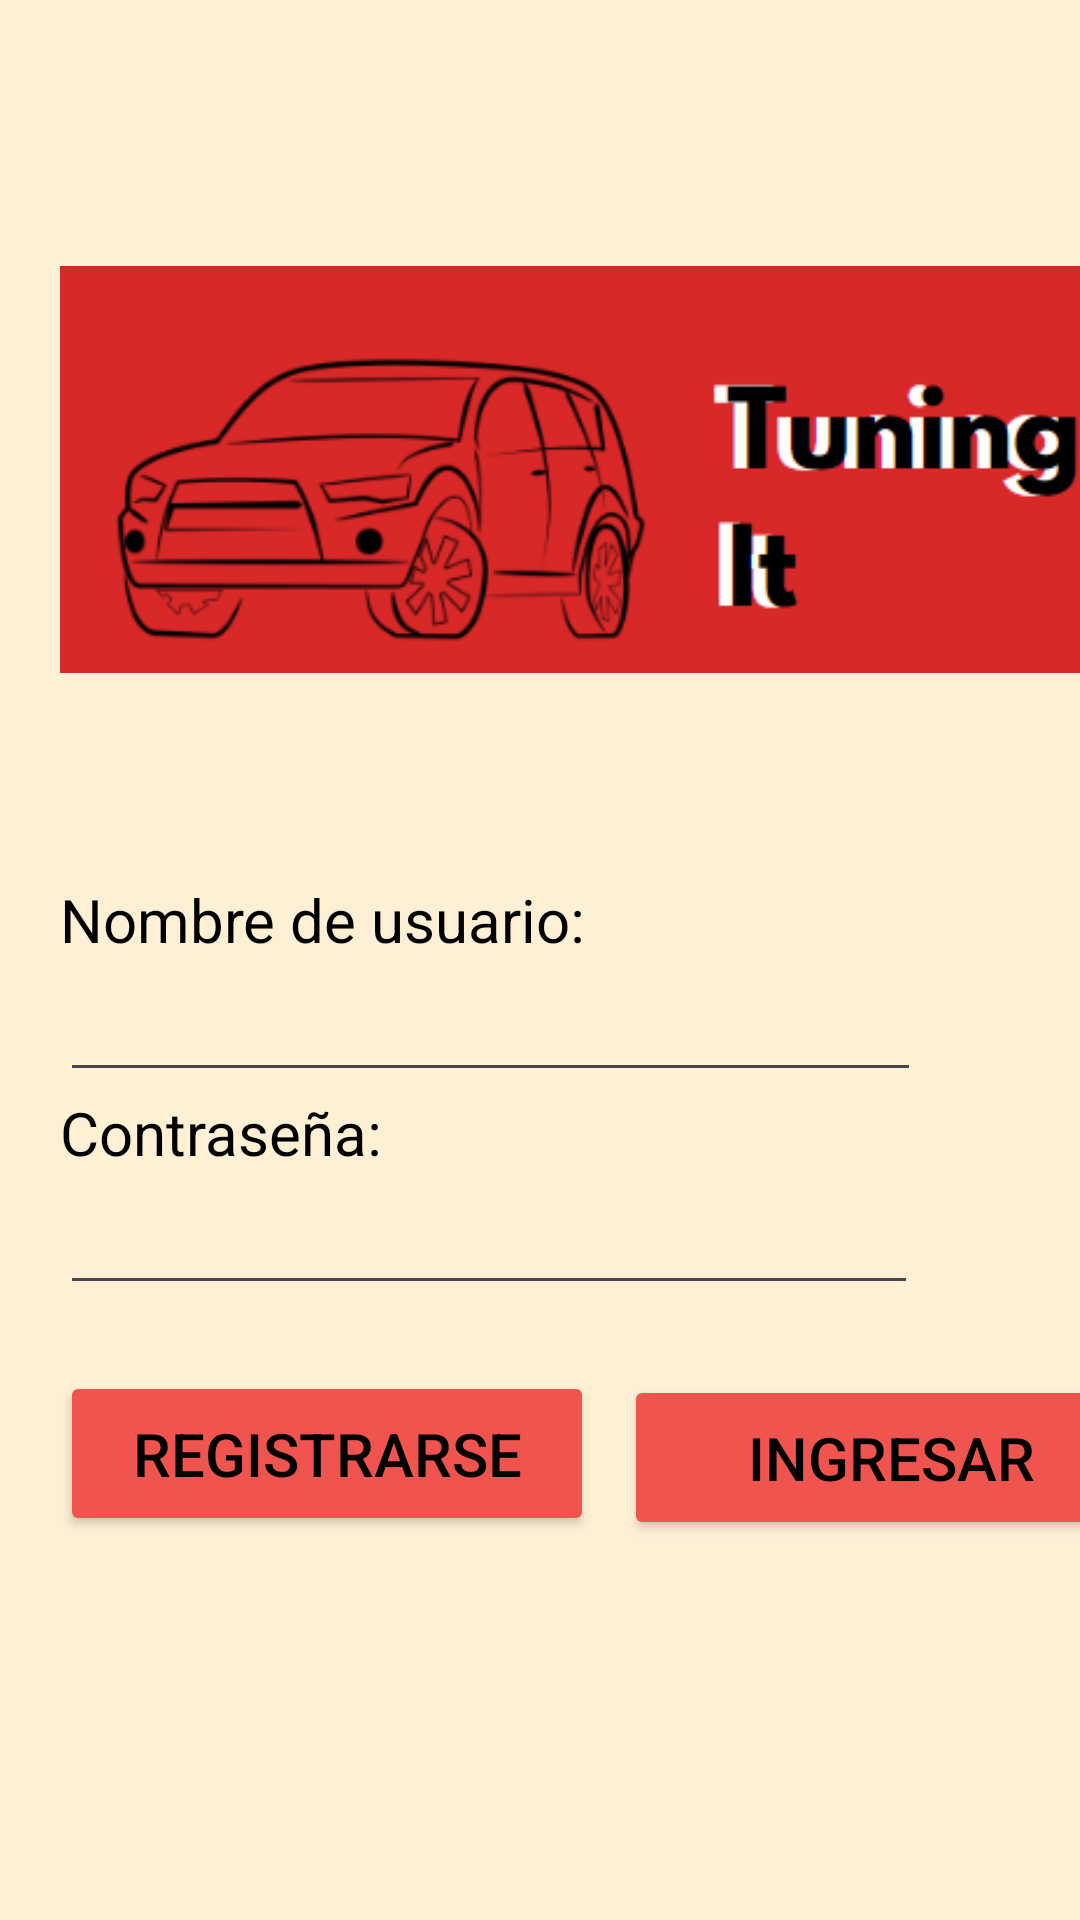

Android layout source for this screen:
<!-- AndroidManifest.xml: application theme Theme.TuningIt -->
<!-- res/layout/activity_main.xml -->
<?xml version="1.0" encoding="utf-8"?>
<androidx.constraintlayout.widget.ConstraintLayout xmlns:android="http://schemas.android.com/apk/res/android"
    xmlns:app="http://schemas.android.com/apk/res-auto"
    xmlns:tools="http://schemas.android.com/tools"
    android:id="@+id/main"
    android:layout_width="match_parent"
    android:layout_height="match_parent"
    android:background="@color/base"
    tools:context=".MainActivity">

    <LinearLayout
        android:id="@+id/linearLayout"
        android:layout_width="414dp"
        android:layout_height="597dp"
        android:orientation="vertical"

        android:padding="20dp"
        tools:ignore="MissingConstraints"
        tools:layout_editor_absoluteX="-3dp">

        <ImageView
            android:id="@+id/imageView2"
            android:layout_width="match_parent"
            android:layout_height="273dp"
            app:srcCompat="@drawable/a" />

        <TextView
            android:id="@+id/textView4"
            android:layout_width="284dp"
            android:layout_height="wrap_content"
            android:text="Nombre de usuario:"
            android:textColor="@color/negro"
            android:textSize="20sp" />

        <EditText
            android:id="@+id/tvNombreUsuario"
            android:layout_width="287dp"
            android:layout_height="wrap_content"
            android:ems="10"
            android:inputType="text"
            android:textColor="@color/negro"
            android:textSize="20sp" />

        <TextView
            android:id="@+id/textView5"
            android:layout_width="286dp"
            android:layout_height="wrap_content"
            android:text="Contraseña:"
            android:textColor="@color/negro"
            android:textSize="20sp" />

        <EditText
            android:id="@+id/tvContrasena"
            android:layout_width="286dp"
            android:layout_height="wrap_content"
            android:ems="10"
            android:inputType="textPassword"
            android:textColor="@color/negro"
            android:textSize="20sp" />

        <androidx.constraintlayout.widget.ConstraintLayout
            android:layout_width="match_parent"
            android:layout_height="match_parent">

            <Button
                android:id="@+id/btnIngresar"
                android:layout_width="178dp"
                android:layout_height="55dp"
                android:layout_marginEnd="8dp"
                android:backgroundTint="@color/rojo"
                android:text="Ingresar"
                android:textColor="@color/negro"
                android:textSize="20sp"
                app:layout_constraintBottom_toBottomOf="parent"
                app:layout_constraintEnd_toEndOf="parent"
                app:layout_constraintTop_toTopOf="parent"
                app:layout_constraintVertical_bias="0.269" />

            <Button
                android:id="@+id/btnRegistrar"
                android:layout_width="178dp"
                android:layout_height="55dp"
                android:backgroundTint="@color/rojo"
                android:text="Registrarse"
                android:textColor="@color/negro"
                android:textSize="20sp"
                app:layout_constraintBottom_toBottomOf="parent"
                app:layout_constraintEnd_toStartOf="@+id/btnIngresar"
                app:layout_constraintHorizontal_bias="0.0"
                app:layout_constraintStart_toStartOf="parent"
                app:layout_constraintTop_toTopOf="parent"
                app:layout_constraintVertical_bias="0.253" />
        </androidx.constraintlayout.widget.ConstraintLayout>

    </LinearLayout>

</androidx.constraintlayout.widget.ConstraintLayout>
<!-- resources referenced by this layout -->
<resources>
  <color name="base">#fdf0d5</color>
  <color name="negro">#FF000000</color>
  <color name="rojo">#F0544F</color>
  <!-- drawable a: png bitmap (drawable, 24784 bytes) -->
  <style name="Theme.TuningIt" parent="Base.Theme.TuningIt" />
  <style name="Base.Theme.TuningIt" parent="Theme.Material3.DayNight.NoActionBar">
          
          
      </style>
</resources>
